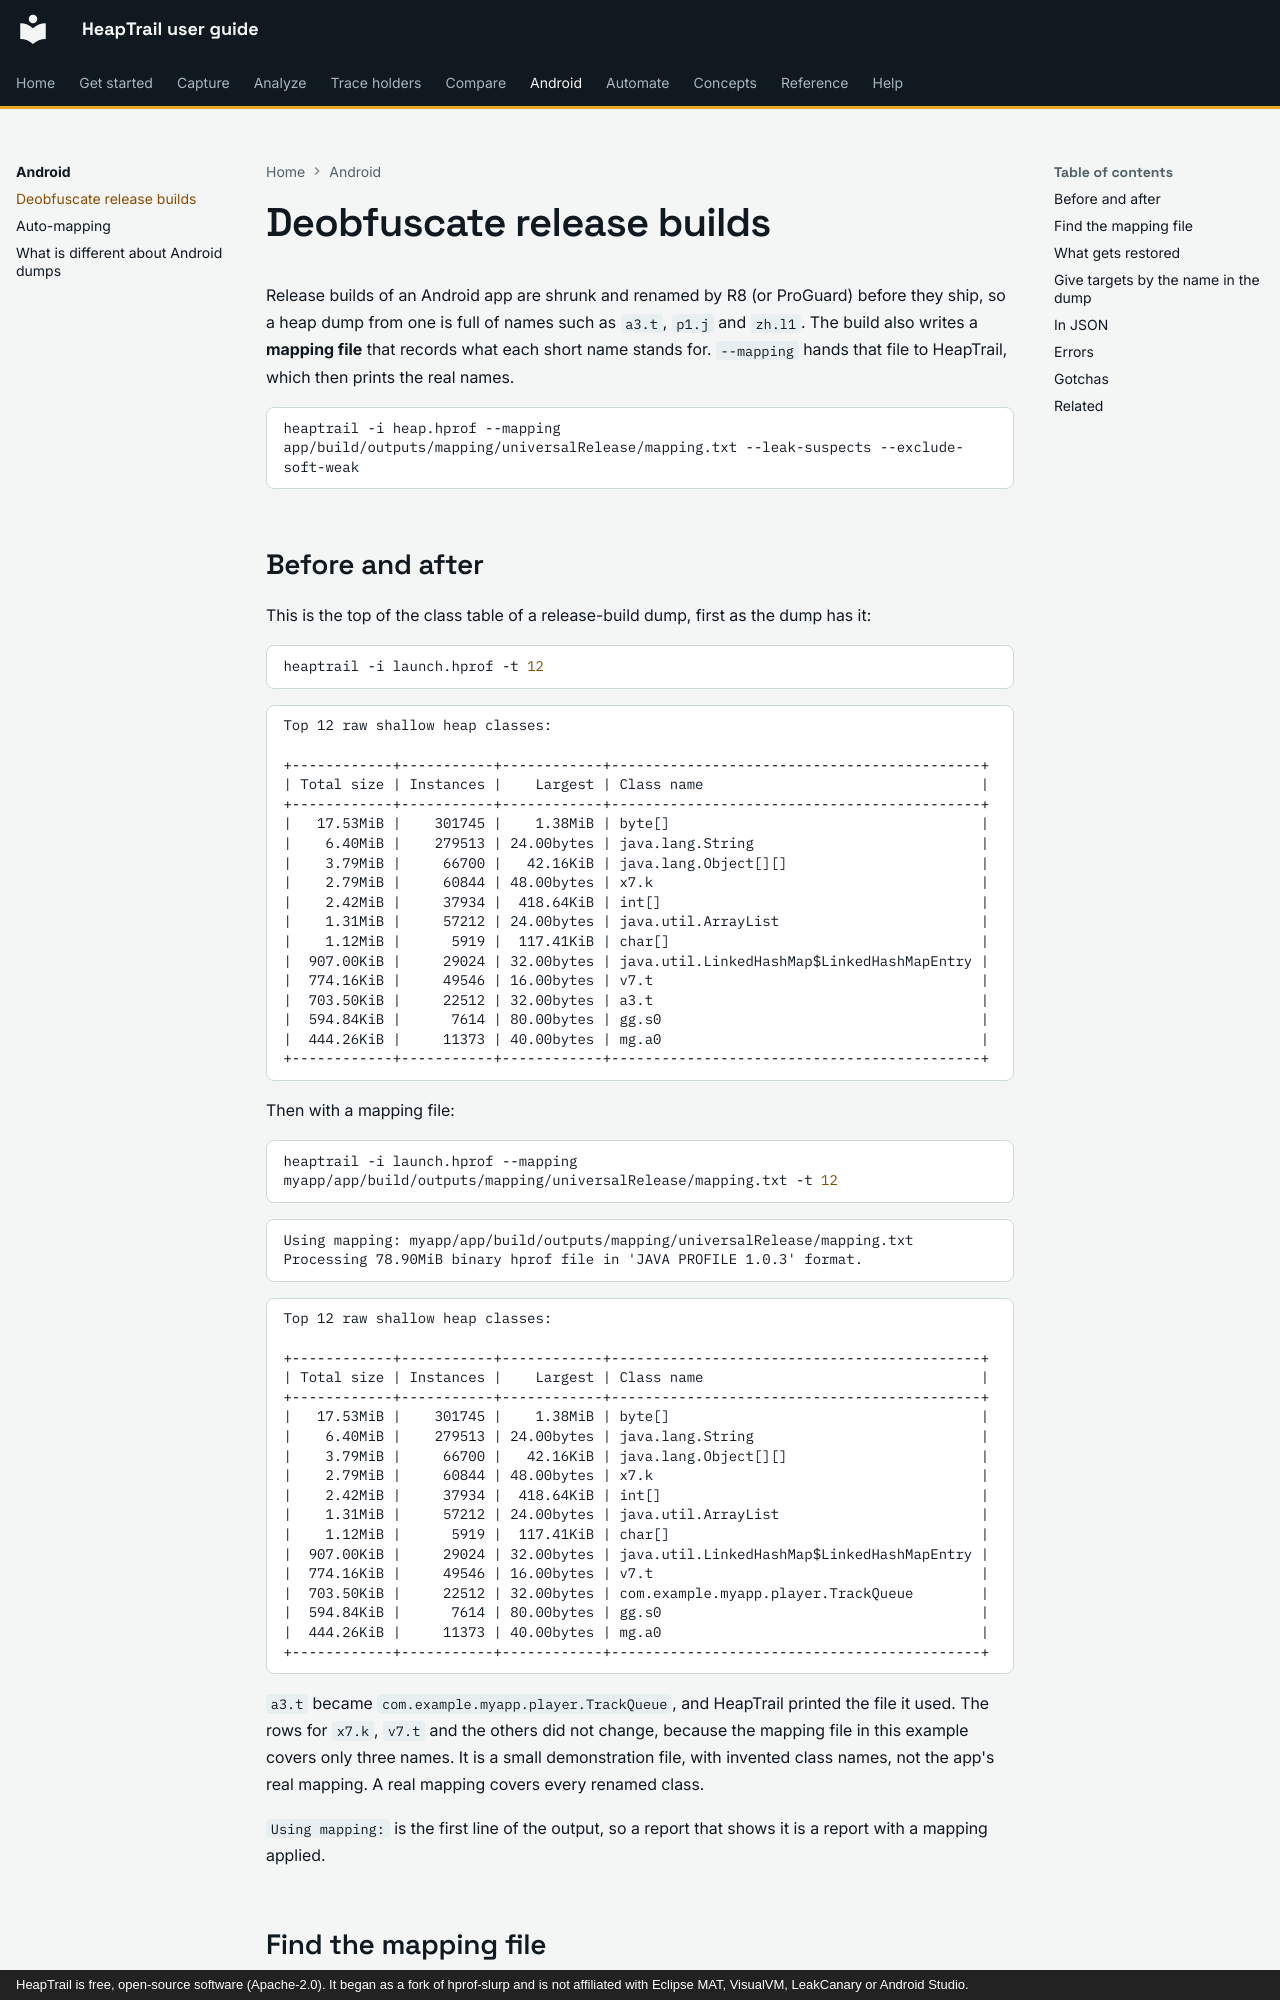

repository: johnneerdael/heaptrail · page: android/deobfuscate-release-builds/index.html · generator: mkdocs · copyright: HeapTrail is free, open-source software (Apache-2.0). It began as a fork of hprof-slurp and is not affiliated with Eclipse MAT, VisualVM, LeakCanary or Android Studio.

# Deobfuscate release builds

Release builds of an Android app are shrunk and renamed by R8 (or ProGuard) before they ship, so a heap dump from one is full of names such as `a3.t`, `p1.j` and `zh.l1`. The build also writes a
**mapping file** that records what each short name stands for. `--mapping` hands that file to HeapTrail, which then prints the real names.

```bash
heaptrail -i heap.hprof --mapping app/build/outputs/mapping/universalRelease/mapping.txt --leak-suspects --exclude-soft-weak
```
